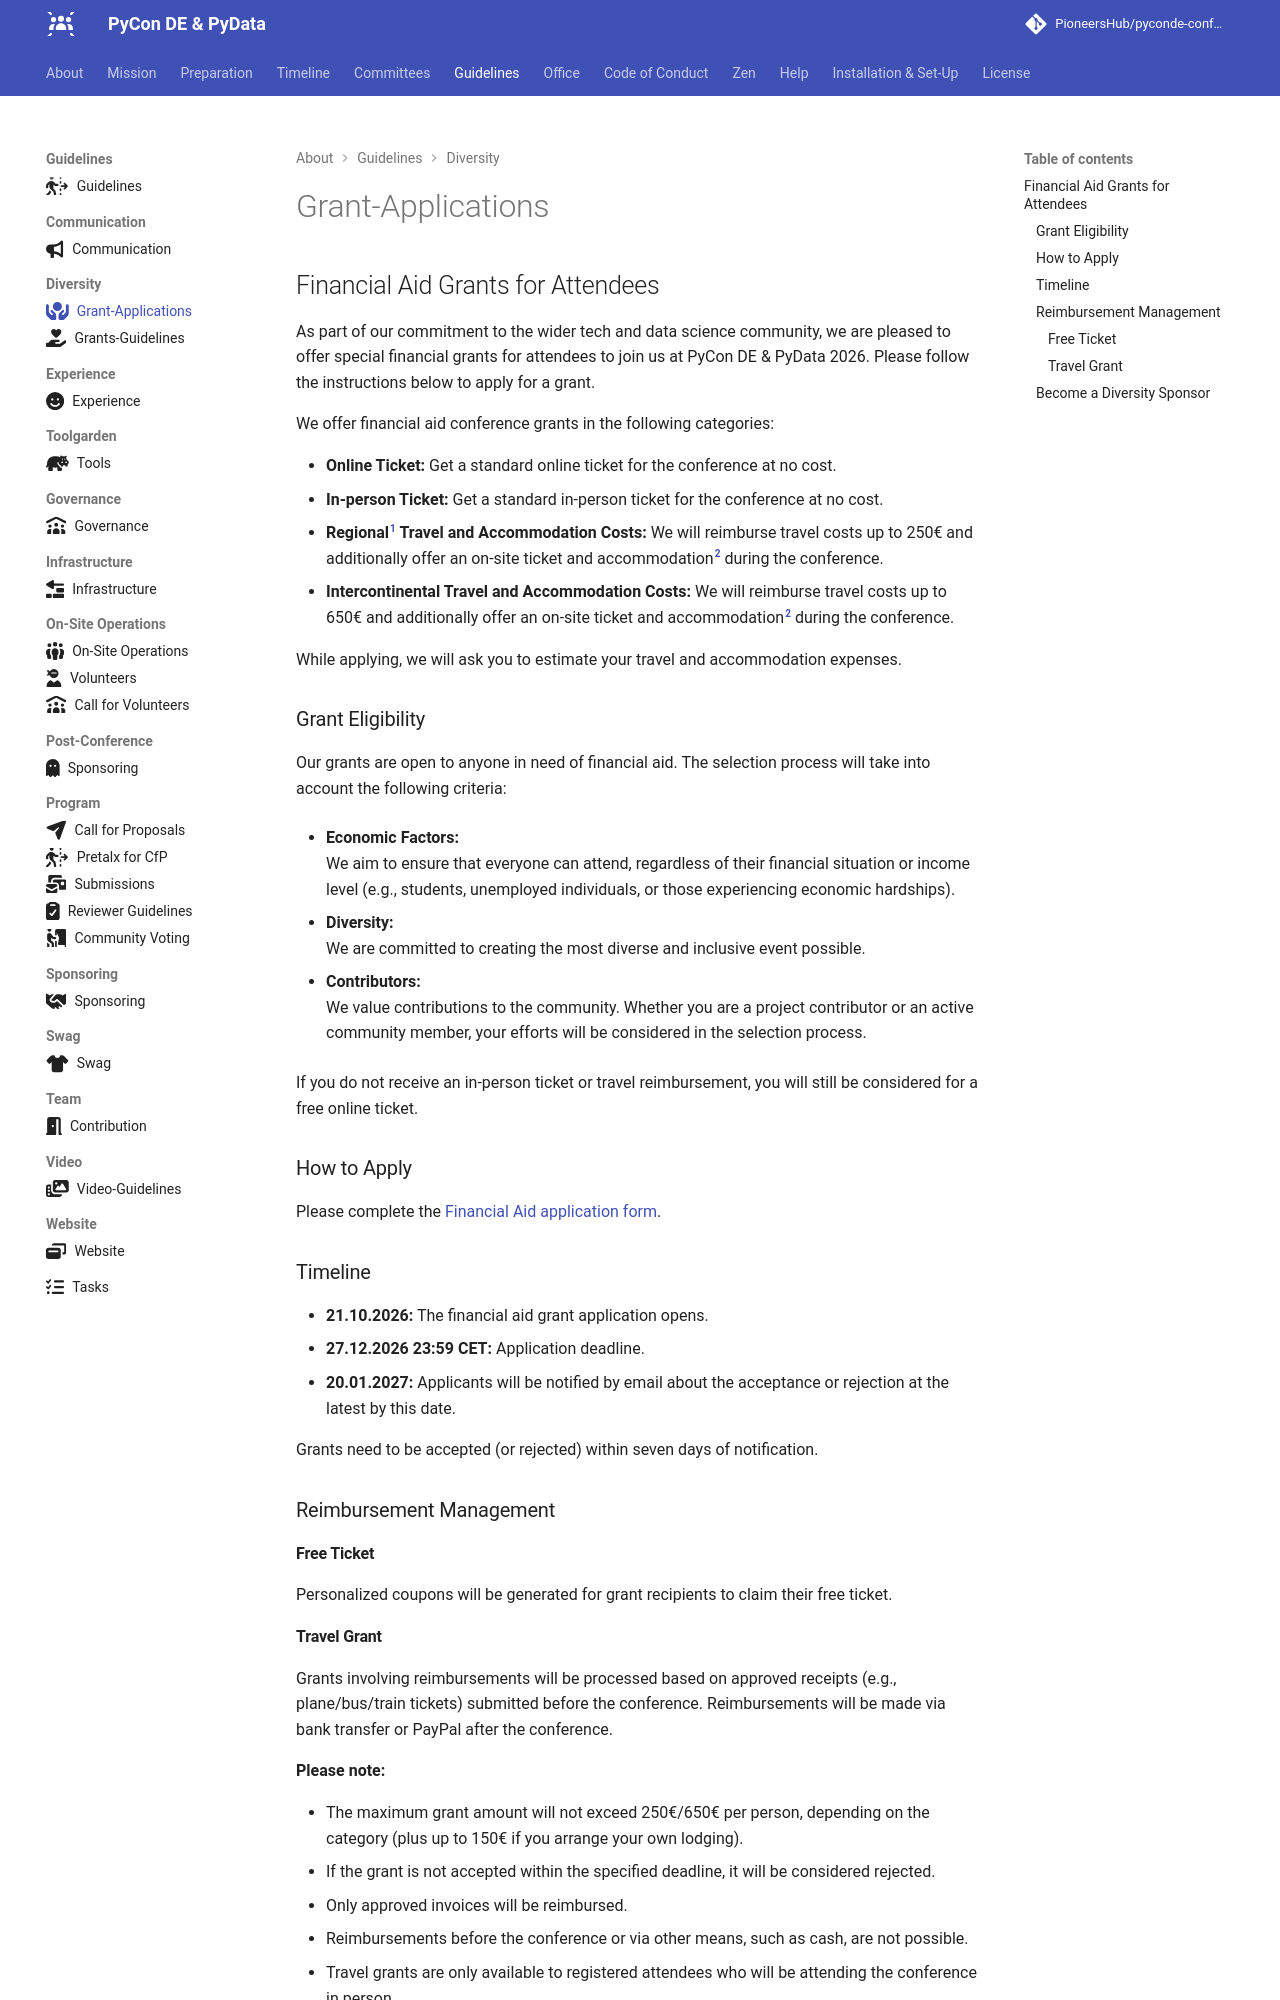

repository: PioneersHub/pyconde-conference · page: guidelines/grant-applications/index.html · generator: mkdocs

---
title: Grant-Applications
icon: fontawesome/solid/hands-holding-circle
---
# Grant-Applications

## Financial Aid Grants for Attendees

As part of our commitment to the wider tech and data science community, we are pleased to offer special financial grants for attendees to join us at {{config.extra.event.event_name}}. Please follow the instructions below to apply for a grant.

We offer financial aid conference grants in the following categories:

- **Online Ticket:** Get a standard online ticket for the conference at no cost.
- **In-person Ticket:** Get a standard in-person ticket for the conference at no cost.
- **Regional[^1] Travel and Accommodation Costs:** We will reimburse travel costs up to 250€ and additionally offer an on-site ticket and accommodation[^2] during the conference.
- **Intercontinental Travel and Accommodation Costs:** We will reimburse travel costs up to 650€ and additionally offer an on-site ticket and accommodation[^2] during the conference.

While applying, we will ask you to estimate your travel and accommodation expenses.

### Grant Eligibility

Our grants are open to anyone in need of financial aid. The selection process will take into account the following criteria:

- **Economic Factors:**  
  We aim to ensure that everyone can attend, regardless of their financial situation or income level (e.g., students, unemployed individuals, or those experiencing economic hardships).

- **Diversity:**  
  We are committed to creating the most diverse and inclusive event possible.

- **Contributors:**  
  We value contributions to the community. Whether you are a project contributor or an active community member, your efforts will be considered in the selection process.

If you do not receive an in-person ticket or travel reimbursement, you will still be considered for a free online ticket.

### How to Apply

Please complete the [Financial Aid application form]({{config.extra.event.financial_aid_form}}).

### Timeline

- **{{config.extra.event.financial_aid_open}}:** The financial aid grant application opens.
- **{{config.extra.event.financial_aid_close}}:** Application deadline.
- **{{config.extra.event.financial_aid_notifications}}:** Applicants will be notified by email about the acceptance or rejection at the latest by this date.

Grants need to be accepted (or rejected) within seven days of notification.

### Reimbursement Management

#### Free Ticket  
Personalized coupons will be generated for grant recipients to claim their free ticket.
